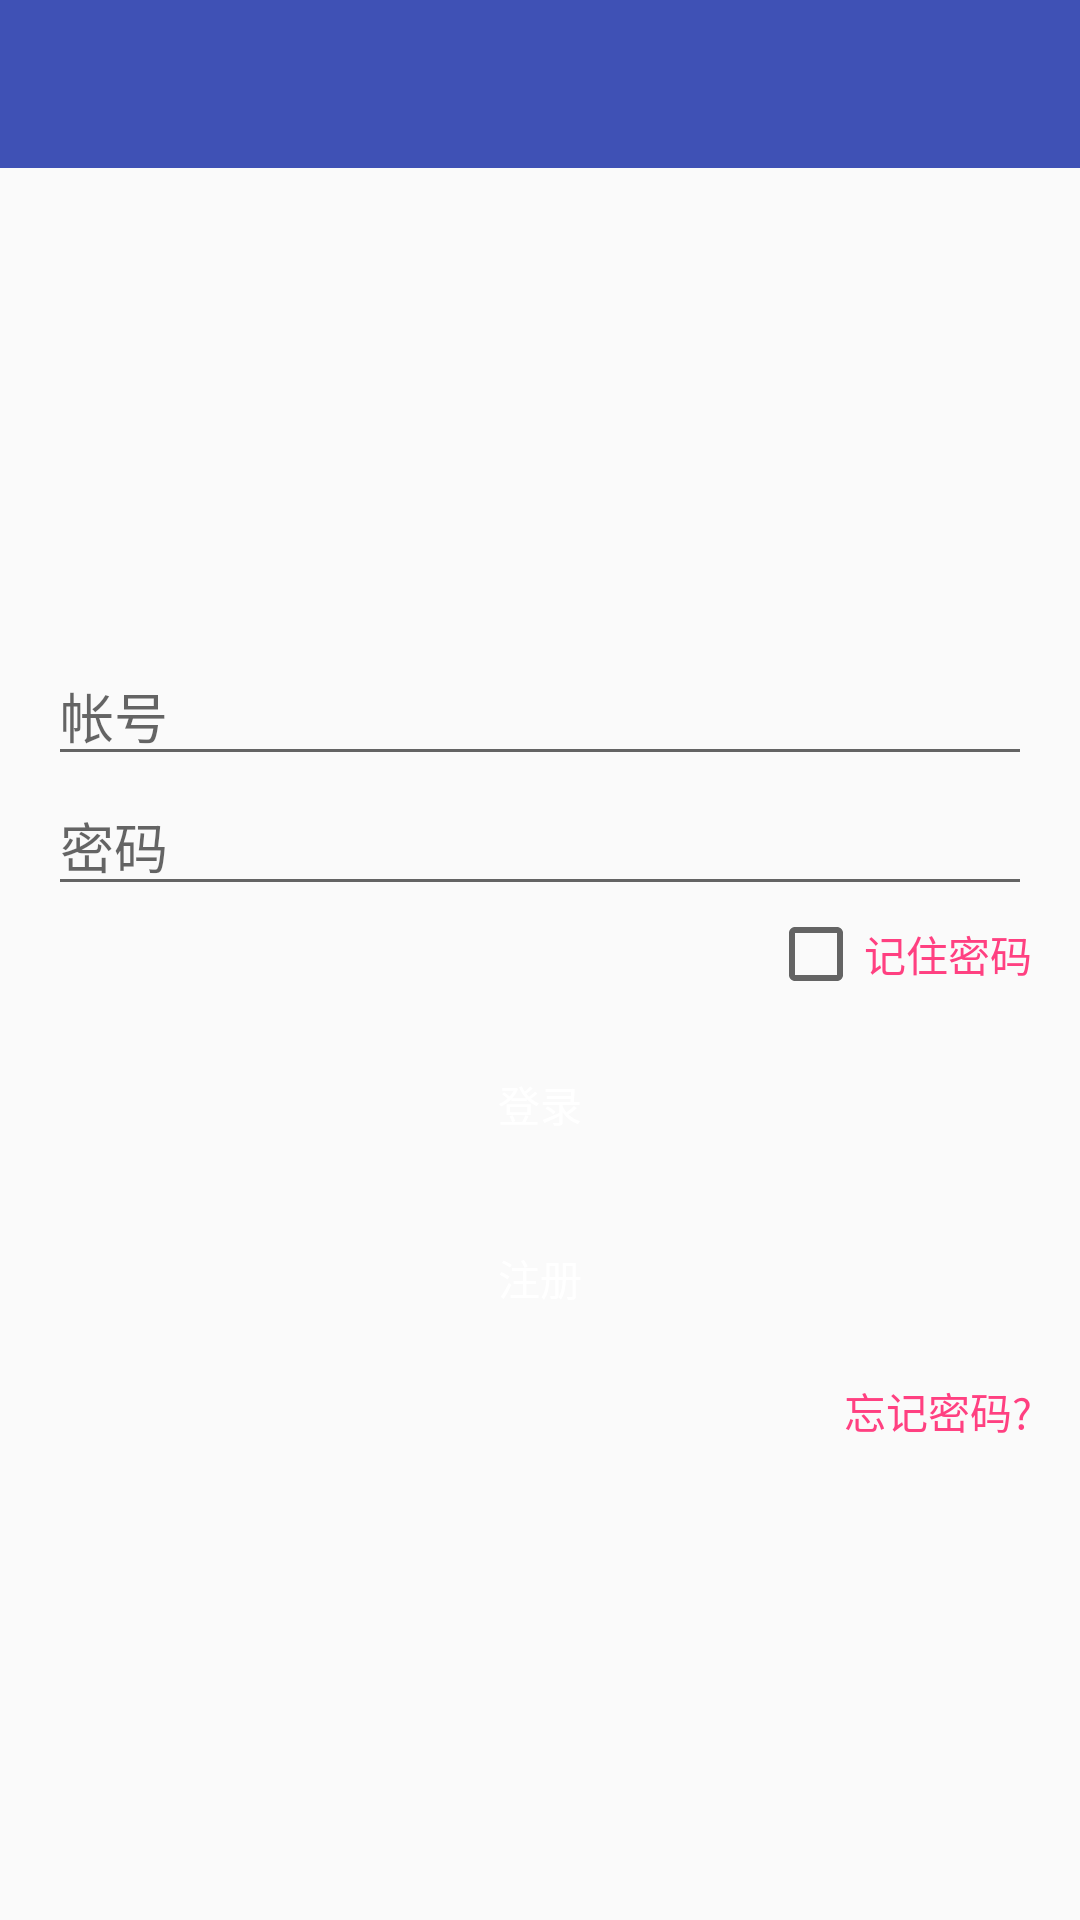

Android layout source for this screen:
<!-- AndroidManifest.xml: application theme AppTheme -->
<!-- res/layout/activity_login.xml -->
<?xml version="1.0" encoding="utf-8"?>
<LinearLayout
    xmlns:android="http://schemas.android.com/apk/res/android"
    xmlns:app="http://schemas.android.com/apk/res-auto"
    xmlns:tools="http://schemas.android.com/tools"
    android:layout_width="match_parent"
    android:layout_height="match_parent"
    android:orientation="vertical"
    tools:context="com.dqr.www.smartbutler.ui.login.LoginActivity">
    <include layout="@layout/public_toolbar"></include>
    <LinearLayout
        android:layout_width="match_parent"
        android:layout_height="match_parent"
        android:layout_marginLeft="16dp"
        android:layout_marginRight="16dp"
        android:gravity="center"
        android:orientation="vertical">
        <ImageView android:id="@+id/imageView"
                   android:layout_width="wrap_content"
                   android:layout_height="wrap_content"
                   android:src="@mipmap/ic_launcher_round"/>
        <EditText
            android:id="@+id/et_username"
            android:layout_width="match_parent"
            android:layout_height="wrap_content"
            android:hint="@string/login_username"/>
        <EditText
            android:id="@+id/et_password"
            android:layout_width="match_parent"
            android:layout_height="wrap_content"
            android:hint="@string/login_password"
            android:inputType="textPassword"/>
        <CheckBox
            android:id="@+id/ckb_memory"
            android:layout_width="wrap_content"
            android:layout_height="wrap_content"
            android:layout_gravity="right"
            android:text="记住密码"
            android:textColor="@color/colorAccent"/>
        <Button
            android:id="@+id/btn_login"
            android:layout_width="match_parent"
            android:layout_height="wrap_content"
            android:layout_marginTop="10dp"
            style="@style/login_btn_style"
            android:text="@string/login_login"/>

        <Button
            android:id="@+id/btn_register"
            style="@style/login_btn_style"
            android:layout_width="match_parent"
            android:layout_height="wrap_content"
            android:layout_marginTop="10dp"
            android:text="@string/login_register"/>

        <TextView
            android:id="@+id/tv_forget"
            android:layout_width="wrap_content"
            android:layout_height="wrap_content"
            android:layout_gravity="right"
            android:layout_marginTop="10dp"
            android:text="忘记密码?"
            android:textColor="@color/colorAccent"/>
    </LinearLayout>
</LinearLayout>
<!-- res/layout/public_toolbar.xml (included above) -->
<android.support.v7.widget.Toolbar xmlns:android="http://schemas.android.com/apk/res/android"
                                   xmlns:app="http://schemas.android.com/apk/res-auto"
                                   android:id="@id/toolbar"
                                   style="@style/ToolBarStyle">

</android.support.v7.widget.Toolbar>
<!-- resources referenced by this layout -->
<resources>
  <color name="colorAccent">#FF4081</color>
  <string name="login_login">登录</string>
  <string name="login_password">密码</string>
  <string name="login_register">注册</string>
  <string name="login_username">帐号</string>
  <style name="ToolBarStyle">
          <item name="android:layout_width">match_parent</item>
          <item name="android:layout_height">?attr/actionBarSize</item>
          <item name="android:background">?attr/colorPrimary</item>
          <item name="android:theme">@style/PopWindowStyle</item>
      </style>
  <style name="login_btn_style" parent="Widget.AppCompat.Button">
          <item name="android:background">@drawable/round_btn_blue_selector</item>
          <item name="android:textColor">@android:color/white</item>
      </style>
  <style name="AppTheme" parent="Theme.AppCompat.Light.NoActionBar">
          
          <item name="colorPrimary">@color/colorPrimary</item>
          <item name="colorPrimaryDark">@color/colorPrimaryDark</item>
          <item name="colorAccent">@color/colorAccent</item>
      </style>
  <style name="PopWindowStyle" parent="@style/ThemeOverlay.AppCompat.Dark.ActionBar">
          <item name="android:colorBackground">@android:color/white</item>
          <item name="android:textColorPrimary">@android:color/white</item>
      </style>
  <!-- drawable round_btn_blue_selector (drawable) -->
  <?xml version="1.0" encoding="utf-8"?>
  <selector xmlns:android="http://schemas.android.com/apk/res/android">
      <item android:drawable="@drawable/round_btn_blue_dark_bg" android:state_pressed="true"></item>
      <item android:drawable="@drawable/round_btn_unclick_bg" android:state_enabled="false"></item>
      <item android:drawable="@drawable/round_btn_blue_bg"></item>
  
  </selector>
  <color name="colorPrimary">#3F51B5</color>
  <color name="colorPrimaryDark">#303F9F</color>
  <!-- drawable round_btn_unclick_bg (drawable) -->
  <?xml version="1.0" encoding="utf-8"?>
  <shape xmlns:android="http://schemas.android.com/apk/res/android">
      <solid android:color="@color/colorUn"></solid>
      <corners android:radius="30dp"></corners>
  </shape>
  <color name="colorUn">#FF7A8CF1</color>
</resources>
